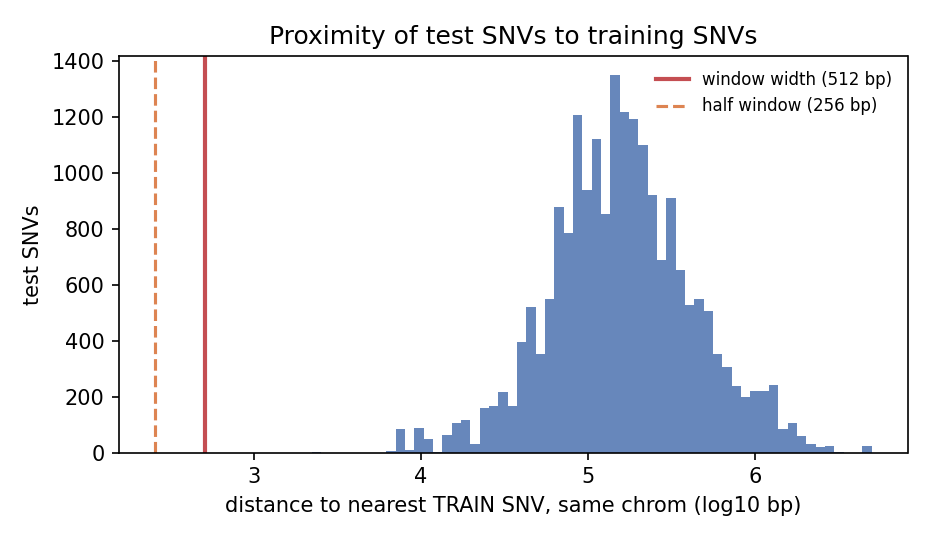

The data file committed next to this chart (first rows):
dataset, split, n, window_bp, frac_window_overlap, frac_strong_overlap_50pct, frac_exact_coord_in_train, median_nearest_train_bp, median_nearest_othertest_bp, n_overlapping_pairs, label_concordance_overlap
ENC-002_CTCF_binsplit2, test, 20603, 512, 0.0, 0.0, 0.0, 154895, 5690, 0, 
ENC-002_CTCF_binsplit2, dev, 19932, 512, 0.0, 0.0, 0.0, 161207, 4272, 0, 
